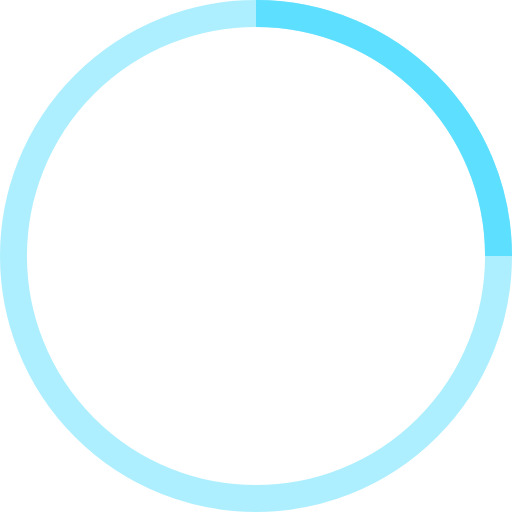
t = 0.00 s
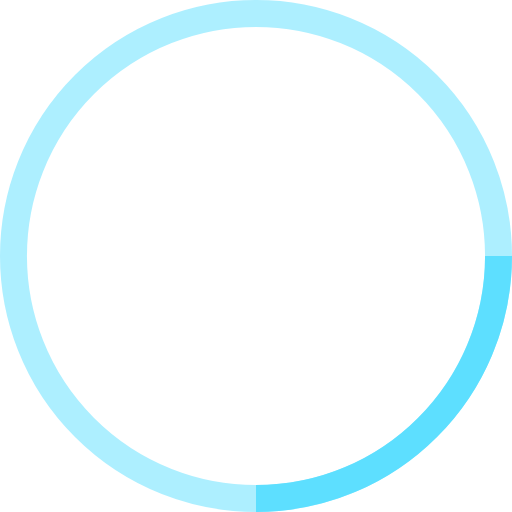
t = 0.25 s
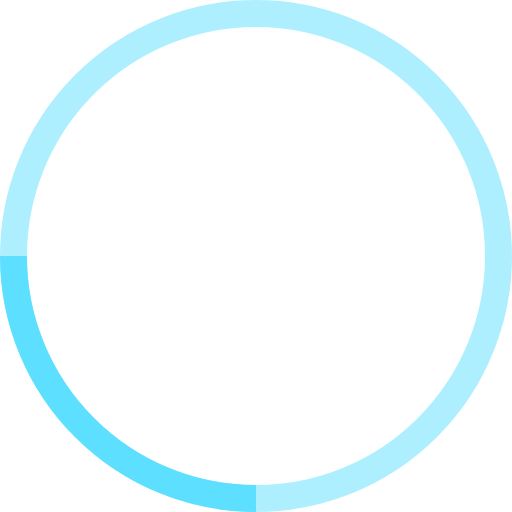
t = 0.50 s
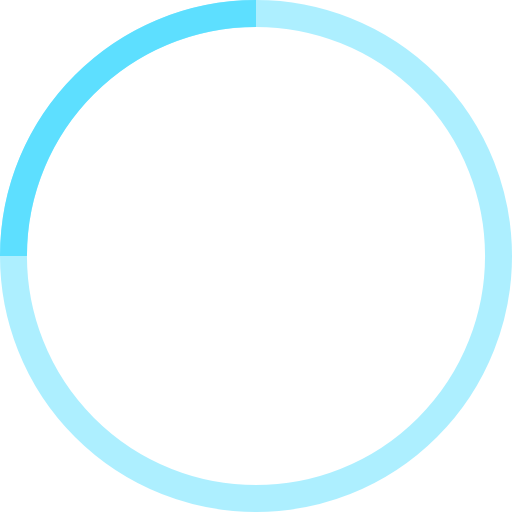
t = 0.75 s

The animated SVG that drew these frames (rendered in a browser with its animation timeline set to each time). Animation: 1 SMIL element (animateTransform=1); one cycle of 1.00 s, repeats indefinitely.

<!-- By Sam Herbert (@sherb), for everyone. More @ http://goo.gl/7AJzbL -->
<svg width="38" height="38" viewBox="0 0 38 38" xmlns="http://www.w3.org/2000/svg" stroke="#5ddfff">
    <g fill="none" fill-rule="evenodd">
        <g transform="translate(1 1)" stroke-width="2">
            <circle stroke-opacity=".5" cx="18" cy="18" r="18"/>
            <path d="M36 18c0-9.94-8.06-18-18-18">
                <animateTransform
                    attributeName="transform"
                    type="rotate"
                    from="0 18 18"
                    to="360 18 18"
                    dur="1s"
                    repeatCount="indefinite"/>
            </path>
        </g>
    </g>
</svg>
